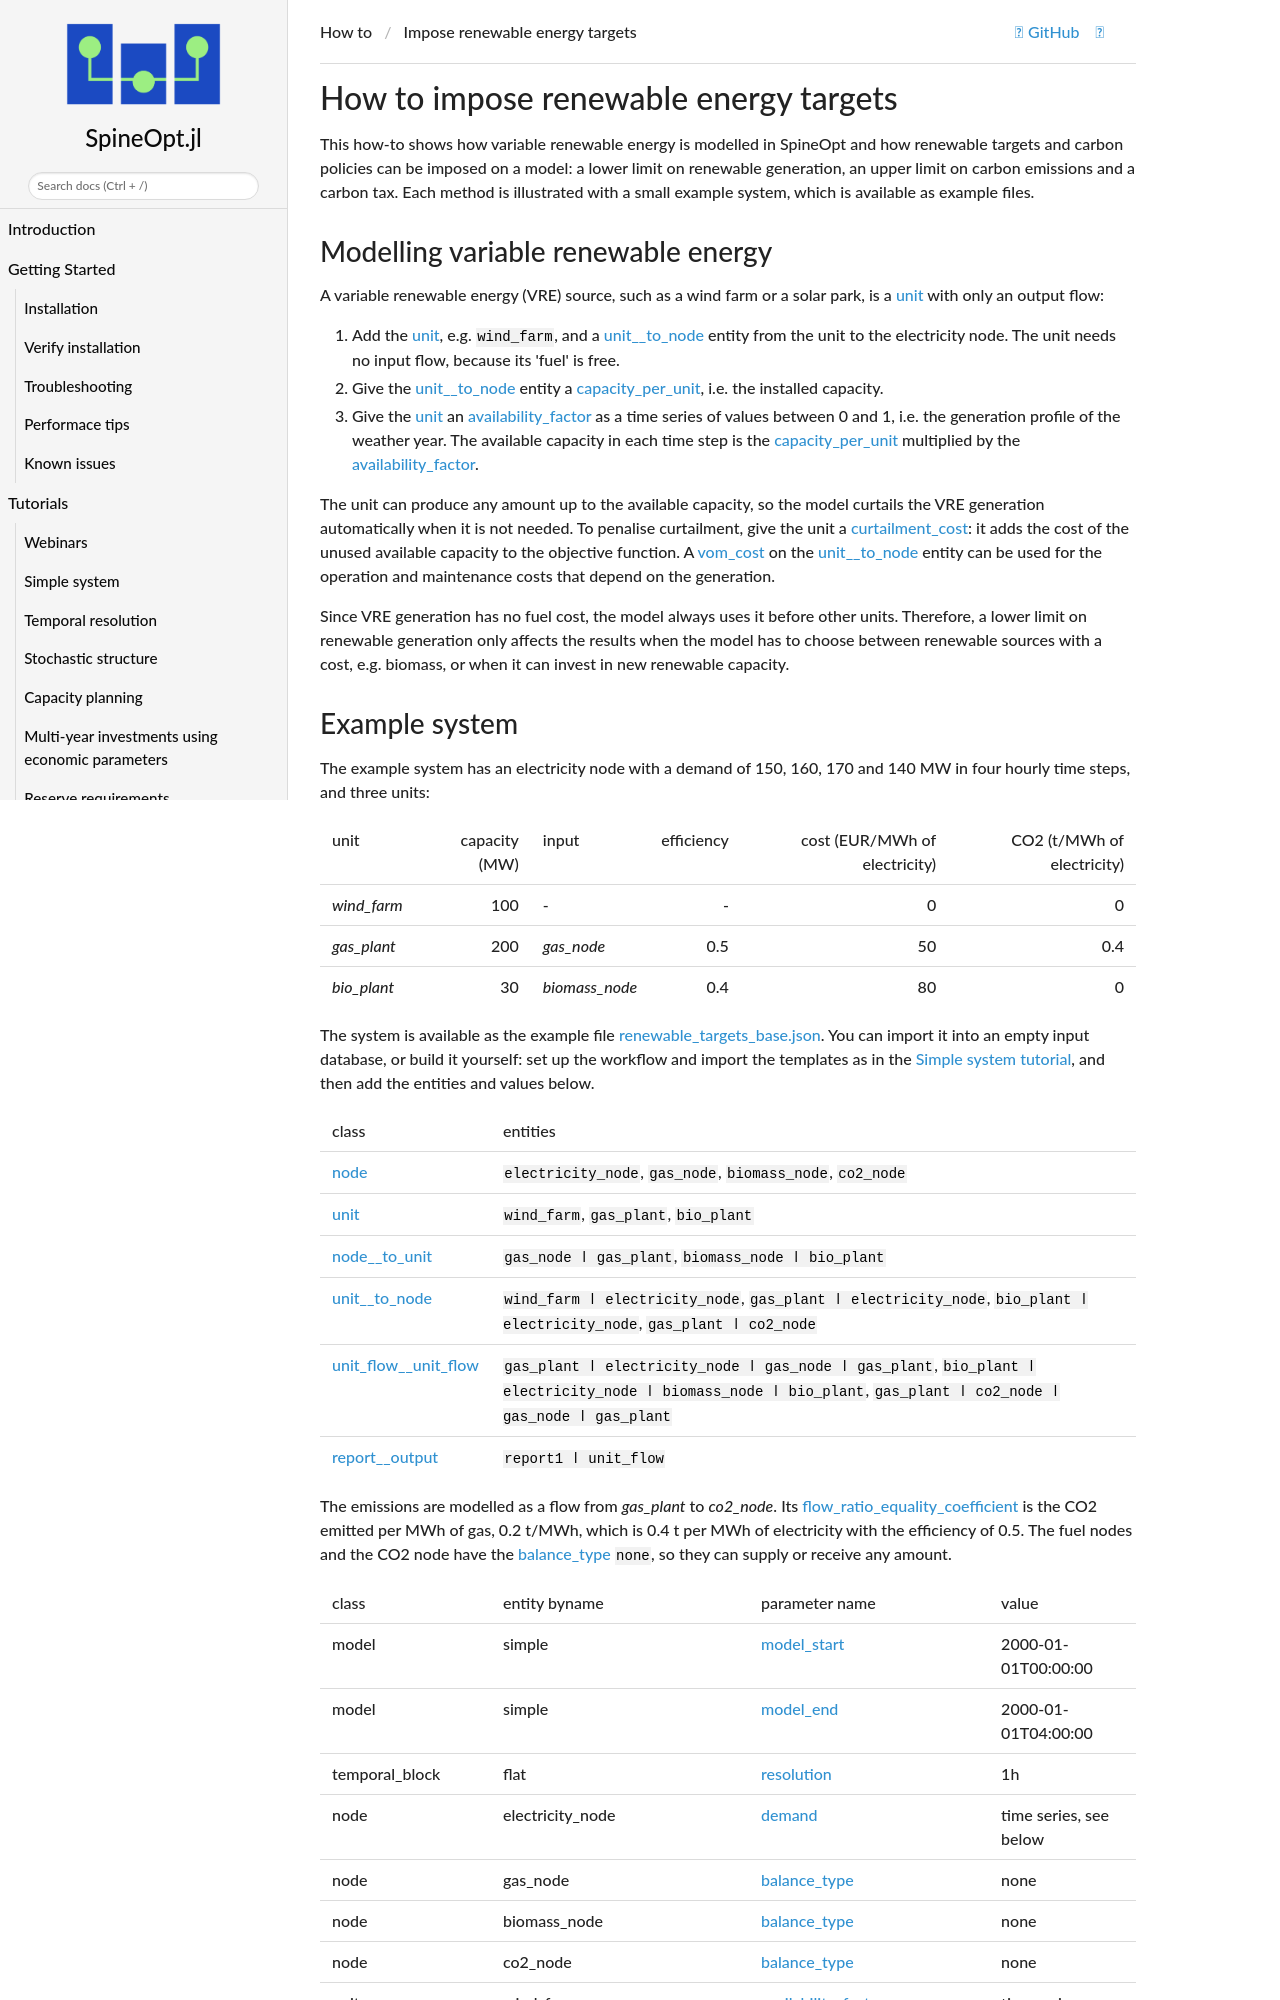

repository: spine-tools/SpineOpt.jl · page: dev/how_to/impose_renewable_energy_targets/index.html · generator: mkdocs

# How to impose renewable energy targets

This how-to shows how variable renewable energy is modelled in SpineOpt and how renewable targets and carbon policies can be imposed on a model: a lower limit on renewable generation, an upper limit on carbon emissions and a carbon tax. Each method is illustrated with a small example system, which is available as example files.

## Modelling variable renewable energy

A variable renewable energy (VRE) source, such as a wind farm or a solar park, is a [unit](@ref) with only an output flow:

1. Add the [unit](@ref), e.g. `wind_farm`, and a [unit\_\_to\_node](@ref) entity from the unit to the electricity node. The unit needs no input flow, because its 'fuel' is free.
2. Give the [unit\_\_to\_node](@ref) entity a [capacity\_per\_unit](@ref), i.e. the installed capacity.
3. Give the [unit](@ref) an [availability\_factor](@ref) as a time series of values between 0 and 1, i.e. the generation profile of the weather year. The available capacity in each time step is the [capacity\_per\_unit](@ref) multiplied by the [availability\_factor](@ref).

The unit can produce any amount up to the available capacity, so the model curtails the VRE generation automatically when it is not needed. To penalise curtailment, give the unit a [curtailment\_cost](@ref): it adds the cost of the unused available capacity to the objective function. A [vom\_cost](@ref) on the [unit\_\_to\_node](@ref) entity can be used for the operation and maintenance costs that depend on the generation.

Since VRE generation has no fuel cost, the model always uses it before other units. Therefore, a lower limit on renewable generation only affects the results when the model has to choose between renewable sources with a cost, e.g. biomass, or when it can invest in new renewable capacity.
